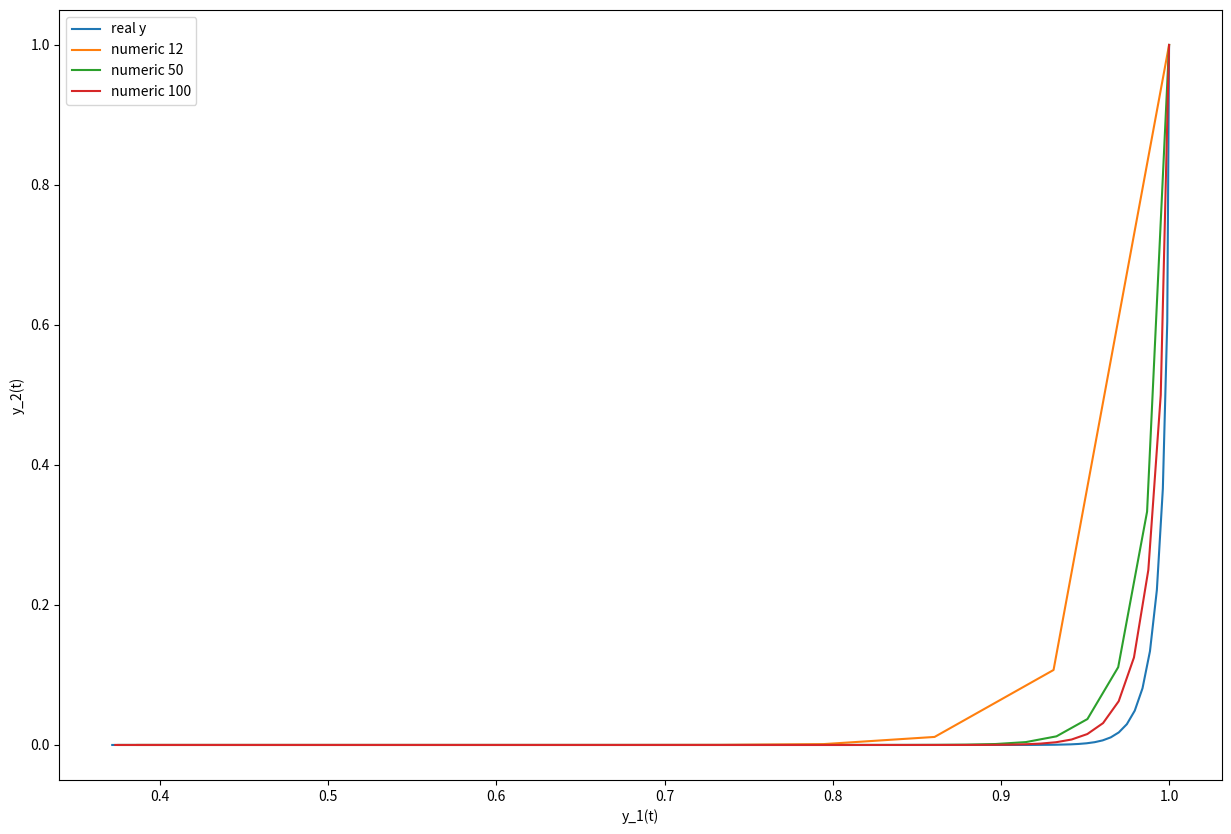

This chart was generated by the following Python code:
#!/usr/bin/env python3
# -*- coding: utf-8 -*-
"""
Created on Wed May  6 21:33:23 2020

[redacted]
"""
import numpy as np
import matplotlib.pyplot as plt
from scipy.integrate import quad

def y_1(t):
    return 100/99 * np.exp(-t) - 1/99 * np.exp(-100*t)

def y_2(t):
    return np.exp(-100*t)

def explicit(M,start,n,a,b):
    h = (b-a)/n
    vectors = []
    y_currant = start
    vectors.append(y_currant)
    for i in range(n):
        y_new = y_currant + h* np.dot(M,y_currant)
        vectors.append(y_new)
        y_currant = y_new
    return np.array(vectors).T

def implicit(M,start,n,a,b):
    h = (b-a)/n
    vectors = []
    y_currant = start
    vectors.append(y_currant)
    I = np.eye(2)
    A = I-h*M
    for i in range(n):
        y_new = np.linalg.solve(A,y_currant)
        vectors.append(y_new)
        y_currant = y_new
    return np.array(vectors).T

def err_ex(M,start,n):
    res = explicit(M,start,n,0,1)
    xDat = np.linspace(0,1,n+1)
    yDat00 = [y_1(t) for t in xDat]
    yDat11 = [y_2(t)for t in xDat]
    return np.sum(np.abs(res[0] - yDat00))  +  np.sum(np.abs(res[1] - yDat11))

def err_im(M,start,n):
    res = implicit(M,start,n,0,1)
    xDat = np.linspace(0,1,n+1)
    yDat00 = [y_1(t) for t in xDat]
    yDat11 = [y_2(t)for t in xDat]
    return np.sum(np.abs(res[0] - yDat00))  +  np.sum(np.abs(res[1] - yDat11))

M = np.array([[-1,1],[0,-100]])
start = np.array([1,1])
xDat = np.linspace(0,1,200)
yDat1 = [y_1(t) for t in xDat]
yDat2 = [y_2(t) for t in xDat]


plt.figure(figsize=(15,10))
plt.xlabel("y_1(t)")
plt.ylabel("y_2(t)")
"""
plt.plot(yDat1,yDat2,label ="real")

res1 = explicit(M, start, 70, 0, 1)
plt.plot(res1[0],res1[1], label="numeric 70")

res2 = explicit(M, start, 150, 0, 1)
plt.plot(res2[0],res2[1], label="numeric 150")

res2 = explicit(M, start, 250, 0, 1)
plt.plot(res2[0],res2[1], label="numeric 250")

plt.legend()
"""

plt.plot(yDat1,yDat2,label ="real y")
res2 = implicit(M, start, 12, 0, 1)
plt.plot(res2[0],res2[1], label="numeric 12")


res3 = implicit(M, start, 50, 0, 1)
plt.plot(res3[0],res3[1], label="numeric 50")

res4 = implicit(M, start, 100, 0, 1)
plt.plot(res4[0],res4[1], label="numeric 100")
plt.legend()


"""
nDat = [10*k for k in range(1,10)]
yDat1 = [err_ex(M,start,n) for n in nDat ]
yDat2 = [err_im(M,start,n) for n in nDat ]
#plt.plot(nDat,yDat1,label="ex")
plt.plot(nDat,yDat2,label="im")
plt.legend()
"""
"""
n =150
res1 =explicit(M,start,n,0,1)
res2 =implicit(M,start,n,0,1)

xDat = np.linspace(0,1,n+1)
xDat2 = np.linspace(0,1,200)
yDat0 = res1[0]
yDat1 = res1[1]
yDat2 = res2[0]
yDat3 = res2[1]
yDat00 = [y_1(t) for t in xDat2]
yDat11 = [y_2(t)for t in xDat2]

plt.figure(figsize = (15,10))
#plt.plot(xDat,yDat0,label="numeric y_1")
#plt.plot(xDat,yDat1,label="numeric y_2")
plt.xlabel("t")
plt.ylabel("y(t)")
plt.plot(xDat,yDat2,label=" numeric y_1")
plt.plot(xDat,yDat3,label="numeric y_2")
plt.plot(xDat2,yDat00,label="y_1")
plt.plot(xDat2,yDat11,label="y_2")
plt.legend()
plt.grid()
"""